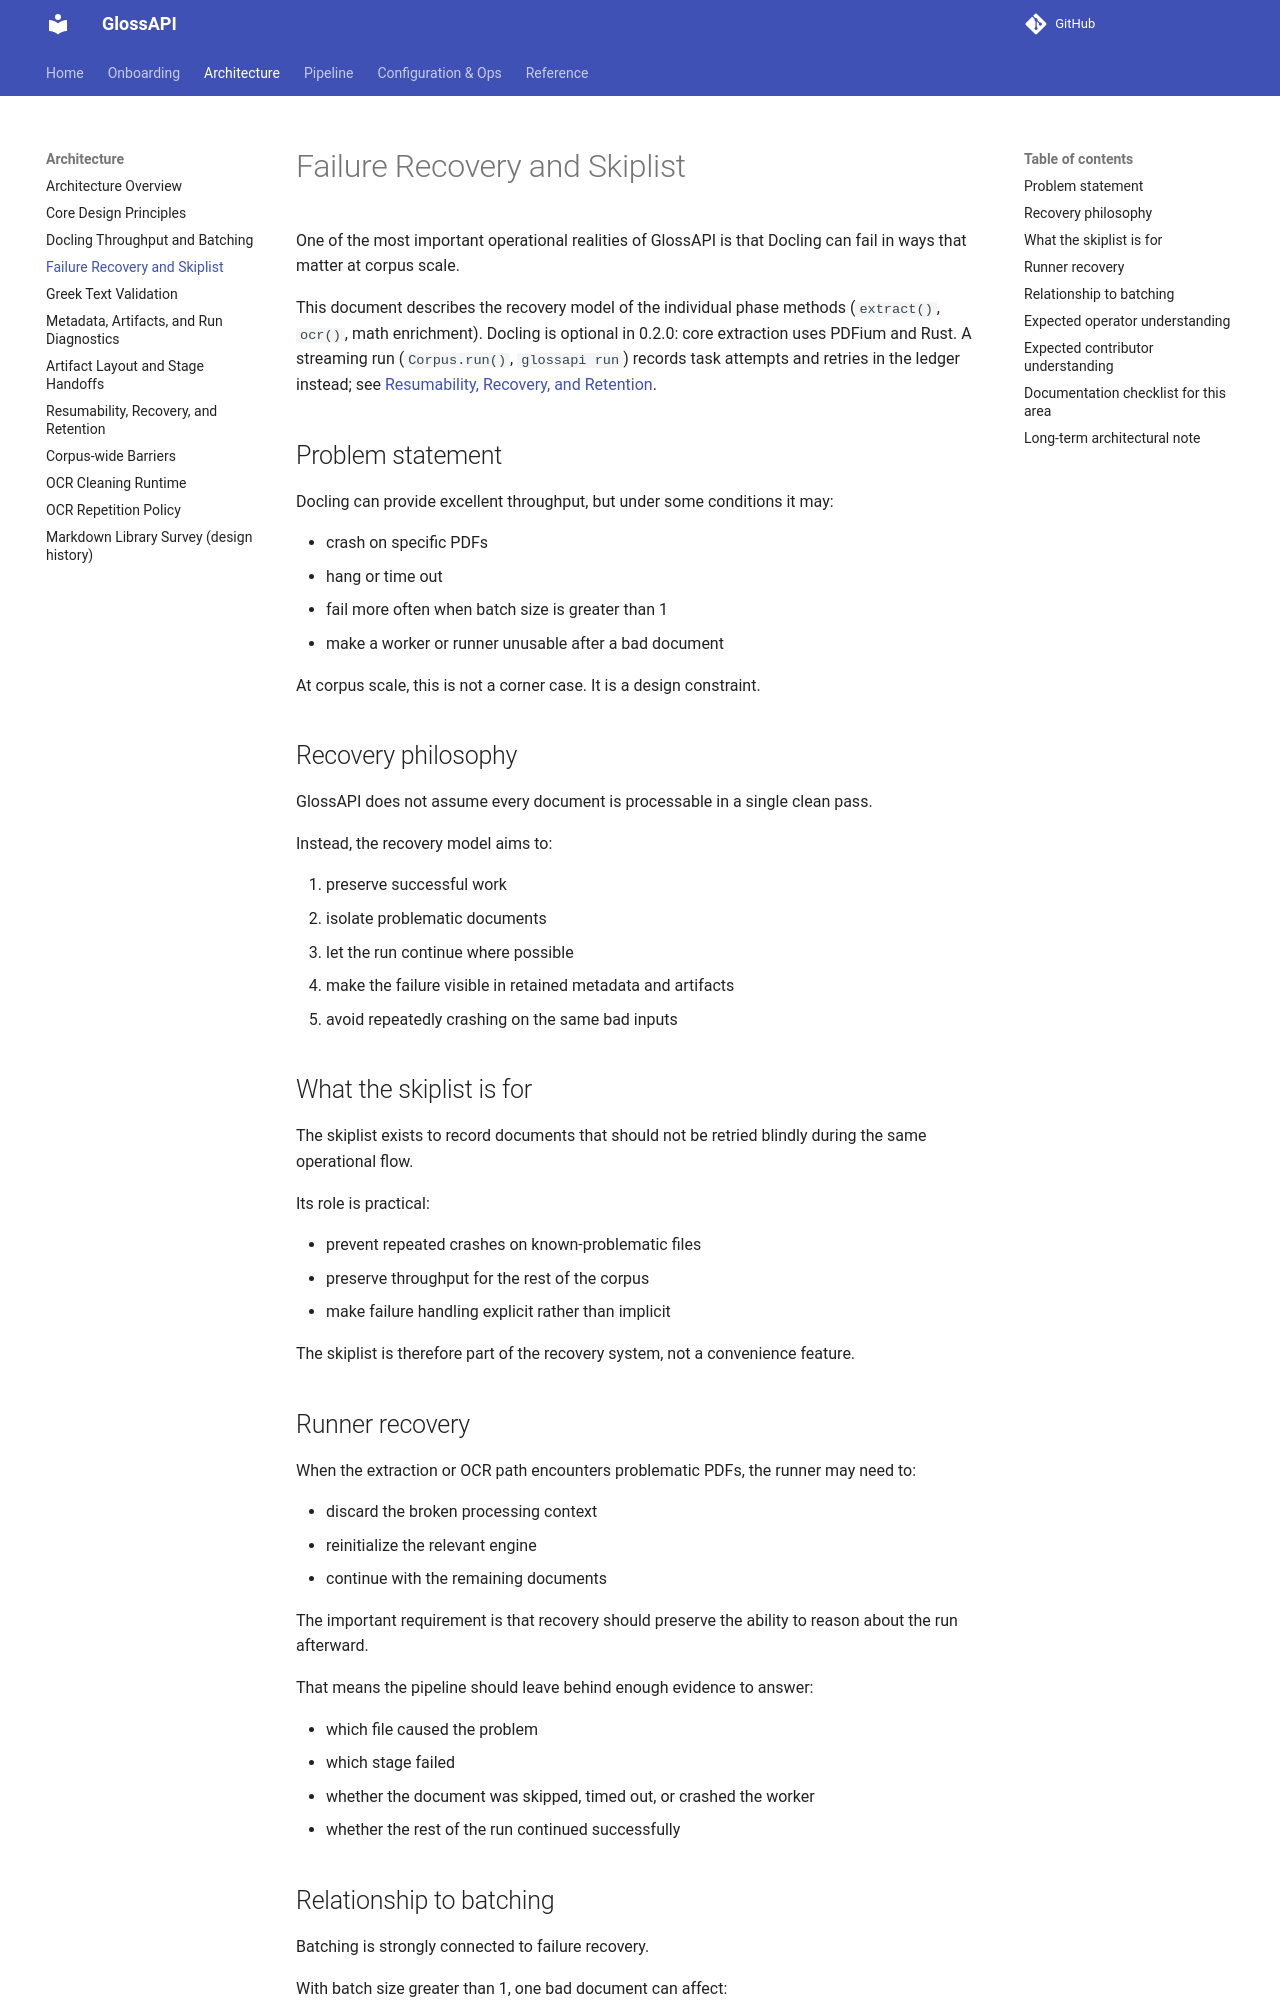

repository: eellak/glossAPI · page: architecture/docling_failure_recovery_and_skiplist/index.html · generator: mkdocs

# Failure Recovery and Skiplist

One of the most important operational realities of GlossAPI is that Docling can fail in ways that matter at corpus scale.

This document describes the recovery model of the individual phase methods (`extract()`, `ocr()`, math
enrichment). Docling is optional in 0.2.0: core extraction uses PDFium and Rust. A streaming run (`Corpus.run()`,
`glossapi run`) records task attempts and retries in the ledger instead; see
[Resumability, Recovery, and Retention](resumability_recovery_and_retention.md).

## Problem statement

Docling can provide excellent throughput, but under some conditions it may:

- crash on specific PDFs
- hang or time out
- fail more often when batch size is greater than 1
- make a worker or runner unusable after a bad document

At corpus scale, this is not a corner case. It is a design constraint.

## Recovery philosophy

GlossAPI does not assume every document is processable in a single clean pass.

Instead, the recovery model aims to:

1. preserve successful work
2. isolate problematic documents
3. let the run continue where possible
4. make the failure visible in retained metadata and artifacts
5. avoid repeatedly crashing on the same bad inputs

## What the skiplist is for

The skiplist exists to record documents that should not be retried blindly during the same operational flow.

Its role is practical:

- prevent repeated crashes on known-problematic files
- preserve throughput for the rest of the corpus
- make failure handling explicit rather than implicit

The skiplist is therefore part of the recovery system, not a convenience feature.

## Runner recovery

When the extraction or OCR path encounters problematic PDFs, the runner may need to:

- discard the broken processing context
- reinitialize the relevant engine
- continue with the remaining documents

The important requirement is that recovery should preserve the ability to reason about the run afterward.

That means the pipeline should leave behind enough evidence to answer:

- which file caused the problem
- which stage failed
- whether the document was skipped, timed out, or crashed the worker
- whether the rest of the run continued successfully
